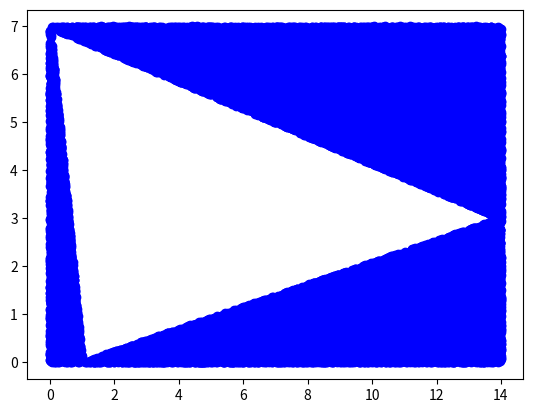

The matplotlib source for this figure:
from random import random, choice

from tqdm import tqdm

import matplotlib.pyplot as plt

from math import sqrt

from dataclasses import dataclass

n = 100000

red_x = []
red_y = []
blue_x = []
blue_y = []

@dataclass
class Position:
    x: float
    y: float

def aire_rectangle(rectangle):
    l = sqrt((rectangle[0].x-rectangle[1].x)**2+(rectangle[0].y-rectangle[1].y)**2)
    L = sqrt((rectangle[1].x-rectangle[2].x)**2+(rectangle[1].y-rectangle[2].y)**2)
    return l*L

def aire_triangle(p1, p2, p3):
    return abs((p1.x*(p2.y-p3.y)+(p2.x*(p3.y-p1.y))+(p3.x*(p1.y-p2.y)))/2.0)

def point_dans_triangle(triangle, point):
    A = aire_triangle(triangle[0], triangle[1], triangle[2])
    A1 = aire_triangle(triangle[0], triangle[1], point)
    A2 = aire_triangle(triangle[0], triangle[2], point)
    A3 = aire_triangle(triangle[1], triangle[2], point)
    A_calc = A1 + A2 + A3
    return A_calc == A or abs(A_calc-A) <= 1e-3

p_A = Position(0, 7)
p_B = Position(14, 3)
p_C = Position(1, 0)
figure = (p_A, p_B, p_C)

x_min = min([point.x for point in figure])
x_max = max([point.x for point in figure])
y_max = max([point.y for point in figure])
y_min = min([point.y for point in figure])
rectangle = (Position(x_min, y_max), Position(x_max, y_max), Position(x_max, y_min), Position(x_min, y_min))
aire = aire_rectangle(rectangle)

for i in tqdm(range(n)):
    x = x_max*random()
    y = y_max*random()

    if point_dans_triangle(figure, Position(x, y)):
        red_x.append(x)
        red_y.append(y)
    else:
        blue_x.append(x)
        blue_y.append(y)

size = len(red_x)/n
print(size)


plt.scatter(blue_x, blue_y, color="blue")
plt.show()
